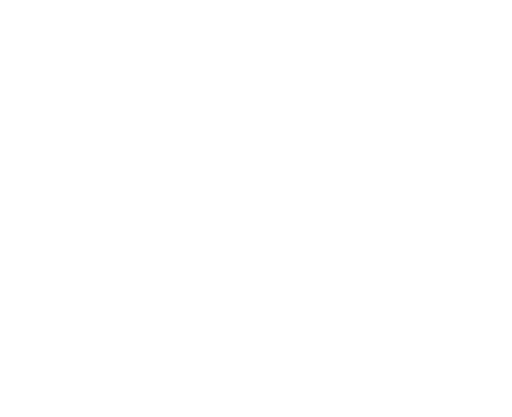
t = 0.00 s
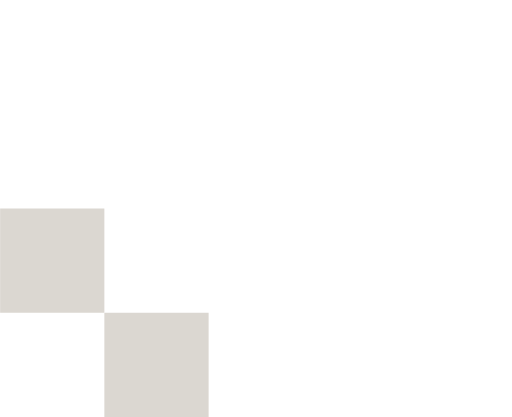
t = 0.40 s
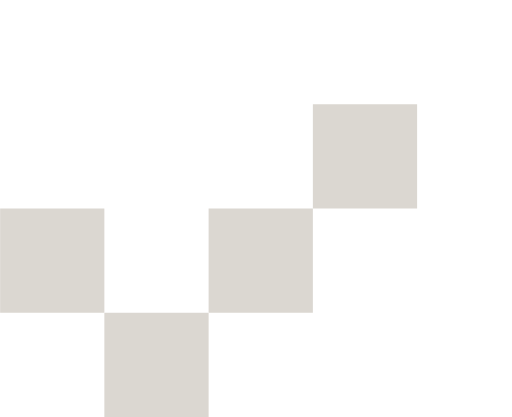
t = 0.85 s
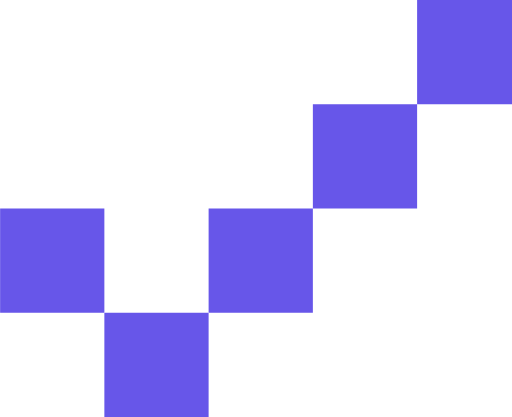
t = 1.25 s
t = 1.60 s: frame unchanged from t = 1.25 s, image omitted
t = 2.05 s: frame unchanged from t = 1.25 s, image omitted

The animated SVG that drew these frames (rendered in a browser with its animation timeline set to each time). Animation: 10 CSS @keyframes rules; one cycle of 2.50 s, repeats indefinitely.

<svg id="eQMEzno0VRt1" xmlns="http://www.w3.org/2000/svg" xmlns:xlink="http://www.w3.org/1999/xlink" viewBox="0 0 162 132" shape-rendering="geometricPrecision" text-rendering="geometricPrecision" width="162" height="132">
<style><![CDATA[
#eQMEzno0VRt3 {animation-name: eQMEzno0VRt3_c_o, eQMEzno0VRt3_f_p;animation-duration: 2500ms;animation-fill-mode: forwards;animation-timing-function: linear;animation-direction: normal;animation-iteration-count: infinite;}@keyframes eQMEzno0VRt3_c_o { 0% {opacity: 0;animation-timing-function: step-end} 8% {opacity: 1} 100% {opacity: 1}}@keyframes eQMEzno0VRt3_f_p { 0% {fill: #dbd7d1} 40% {fill: #dbd7d1;animation-timing-function: step-end} 48% {fill: #6756e9;animation-timing-function: step-end} 56% {fill: #fff;animation-timing-function: step-end} 64% {fill: #6756e9} 100% {fill: #6756e9}} #eQMEzno0VRt4 {animation-name: eQMEzno0VRt4_c_o, eQMEzno0VRt4_f_p;animation-duration: 2500ms;animation-fill-mode: forwards;animation-timing-function: linear;animation-direction: normal;animation-iteration-count: infinite;}@keyframes eQMEzno0VRt4_c_o { 0% {opacity: 0} 8% {opacity: 0;animation-timing-function: step-end} 16% {opacity: 1} 100% {opacity: 1}}@keyframes eQMEzno0VRt4_f_p { 0% {fill: #dbd7d1} 40% {fill: #dbd7d1;animation-timing-function: step-end} 48% {fill: #6756e9;animation-timing-function: step-end} 56% {fill: #fff;animation-timing-function: step-end} 64% {fill: #6756e9} 100% {fill: #6756e9}} #eQMEzno0VRt5 {animation-name: eQMEzno0VRt5_c_o, eQMEzno0VRt5_f_p;animation-duration: 2500ms;animation-fill-mode: forwards;animation-timing-function: linear;animation-direction: normal;animation-iteration-count: infinite;}@keyframes eQMEzno0VRt5_c_o { 0% {opacity: 0} 16% {opacity: 0;animation-timing-function: step-end} 24% {opacity: 1} 100% {opacity: 1}}@keyframes eQMEzno0VRt5_f_p { 0% {fill: #dbd7d1} 40% {fill: #dbd7d1;animation-timing-function: step-end} 48% {fill: #6756e9;animation-timing-function: step-end} 56% {fill: #fff;animation-timing-function: step-end} 64% {fill: #6756e9} 100% {fill: #6756e9}} #eQMEzno0VRt6 {animation-name: eQMEzno0VRt6_c_o, eQMEzno0VRt6_f_p;animation-duration: 2500ms;animation-fill-mode: forwards;animation-timing-function: linear;animation-direction: normal;animation-iteration-count: infinite;}@keyframes eQMEzno0VRt6_c_o { 0% {opacity: 0} 24% {opacity: 0;animation-timing-function: step-end} 32% {opacity: 1} 100% {opacity: 1}}@keyframes eQMEzno0VRt6_f_p { 0% {fill: #dbd7d1} 40% {fill: #dbd7d1;animation-timing-function: step-end} 48% {fill: #6756e9;animation-timing-function: step-end} 56% {fill: #fff;animation-timing-function: step-end} 64% {fill: #6756e9} 100% {fill: #6756e9}} #eQMEzno0VRt7 {animation-name: eQMEzno0VRt7_c_o, eQMEzno0VRt7_f_p;animation-duration: 2500ms;animation-fill-mode: forwards;animation-timing-function: linear;animation-direction: normal;animation-iteration-count: infinite;}@keyframes eQMEzno0VRt7_c_o { 0% {opacity: 0} 32% {opacity: 0;animation-timing-function: step-end} 40% {opacity: 1} 100% {opacity: 1}}@keyframes eQMEzno0VRt7_f_p { 0% {fill: #dbd7d1} 40% {fill: #dbd7d1;animation-timing-function: step-end} 48% {fill: #6756e9;animation-timing-function: step-end} 56% {fill: #fff;animation-timing-function: step-end} 64% {fill: #6756e9} 100% {fill: #6756e9}}
]]></style>
<g transform="translate(-97-31)"><rect id="eQMEzno0VRt3" width="33" height="33" rx="0" ry="0" transform="translate(97 97)" opacity="0" fill="#dbd7d1" stroke-width="0"/><rect id="eQMEzno0VRt4" width="33" height="33" rx="0" ry="0" transform="translate(130 130)" opacity="0" fill="#dbd7d1" stroke-width="0"/><rect id="eQMEzno0VRt5" width="33" height="33" rx="0" ry="0" transform="translate(163 97)" opacity="0" fill="#dbd7d1" stroke-width="0"/><rect id="eQMEzno0VRt6" width="33" height="33" rx="0" ry="0" transform="translate(196 64)" opacity="0" fill="#dbd7d1" stroke-width="0"/><rect id="eQMEzno0VRt7" width="33" height="33" rx="0" ry="0" transform="translate(229 31)" opacity="0" fill="#dbd7d1" stroke-width="0"/></g></svg>
